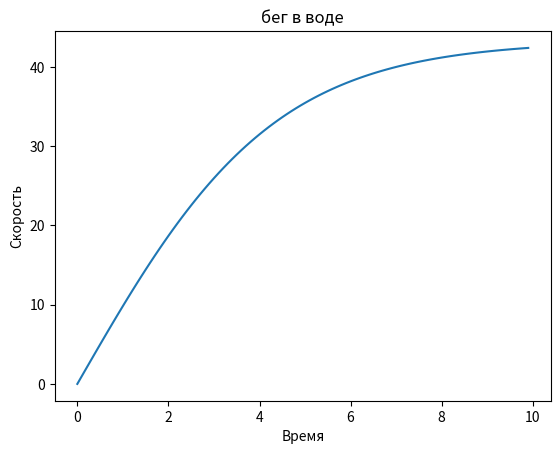

Here is the Python script that generated this plot:
import numpy as np
import matplotlib.pyplot as plt
from scipy.integrate import odeint
t = np.arange(0,10,0.1)
m = 15
def tochka(v,t):
    dvdt = (F-k*v**2)/m
    return dvdt

k = 0.08
v_0 = 0
F = 150
zakon_nutona = odeint(tochka, v_0, t)
plt.plot(t, zakon_nutona , label = 'бег в воде')
plt.title('бег в воде')
plt.xlabel('Время')
plt.ylabel('Скорость')
plt.show()
    

